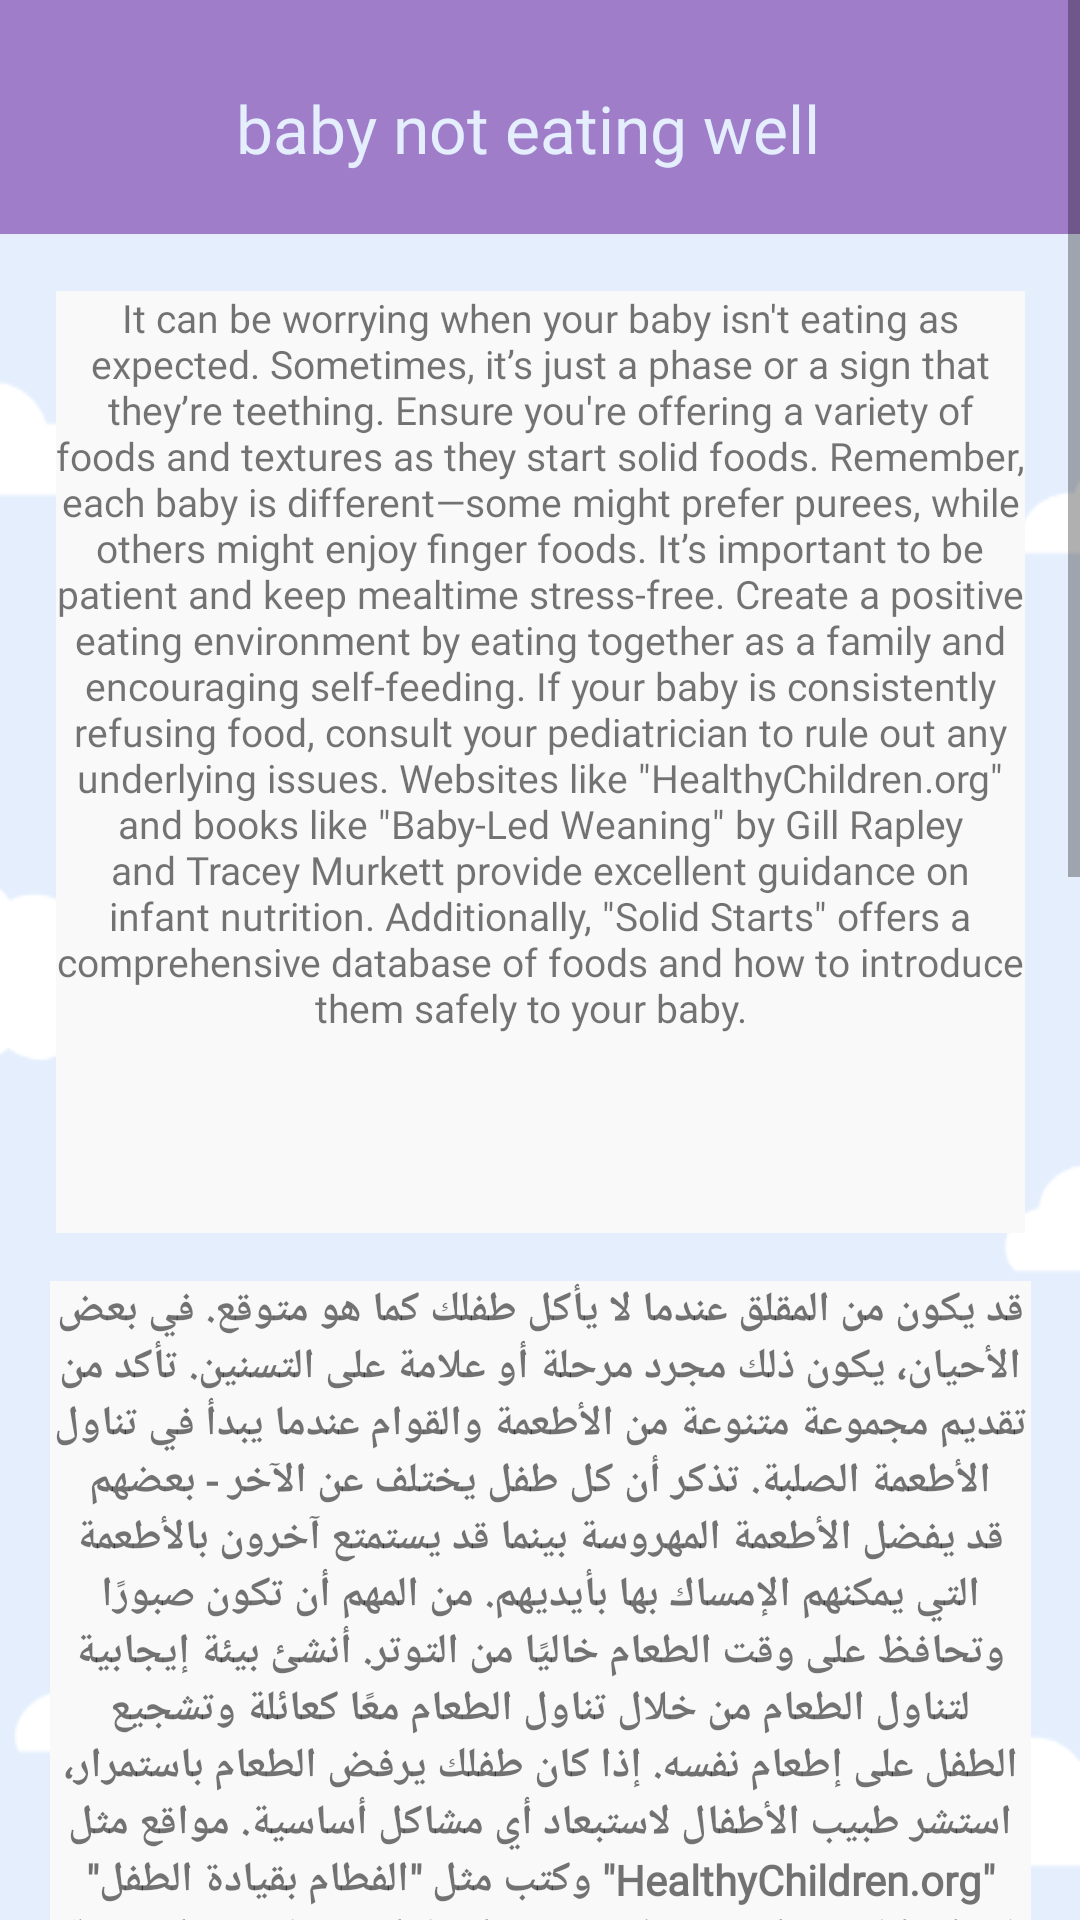

Here is an Android app screen rendered from its layout file. Give the layout XML and the strings, colors and styles it references.
<!-- AndroidManifest.xml: application theme Theme.Baby_cry_Identfication -->
<!-- res/layout/activity_baby_not_eating_well.xml -->
<?xml version="1.0" encoding="utf-8"?>
<ScrollView xmlns:android="http://schemas.android.com/apk/res/android"
    xmlns:app="http://schemas.android.com/apk/res-auto"
    xmlns:tools="http://schemas.android.com/tools"
    android:layout_width="match_parent"
    android:layout_height="match_parent"
    android:background="@drawable/img_9"
    android:fillViewport="true">

    <androidx.constraintlayout.widget.ConstraintLayout
        android:layout_width="match_parent"
        android:layout_height="wrap_content">

        <androidx.appcompat.widget.Toolbar
            android:id="@+id/toolbar3"
            android:layout_width="414dp"
            android:layout_height="78dp"
            android:layout_marginBottom="19dp"
            android:background="@color/Dark_purple"
            android:minHeight="?attr/actionBarSize"
            android:theme="?attr/actionBarTheme"
            app:layout_constraintBottom_toTopOf="@+id/textView27"
            app:layout_constraintEnd_toEndOf="parent"
            app:layout_constraintHorizontal_bias="0.0"
            app:layout_constraintStart_toStartOf="parent"
            app:layout_constraintTop_toTopOf="parent"
            app:layout_constraintVertical_bias="0.0" />

        <TextView
            android:id="@+id/textView18"
            android:layout_width="273dp"
            android:layout_height="56dp"
            android:layout_marginTop="28dp"
            android:fontFamily="@font/alfa_slab_one"
            android:text="baby not eating well"
            android:textAlignment="center"
            android:textColor="@color/light_blue"
            android:textSize="22dp"
            app:layout_constraintEnd_toEndOf="parent"
            app:layout_constraintHorizontal_bias="0.453"
            app:layout_constraintStart_toStartOf="parent"
            app:layout_constraintTop_toTopOf="parent" />

        <TextView
            android:id="@+id/textView27"
            android:layout_width="323dp"
            android:layout_height="314dp"
            android:layout_marginTop="19dp"
            android:background="#FAF9F9"
            android:fontFamily="@font/alata"
            android:text="It can be worrying when your baby isn't eating as expected. Sometimes, it’s just a phase or a sign that they’re teething. Ensure you're offering a variety of foods and textures as they start solid foods. Remember, each baby is different—some might prefer purees, while others might enjoy finger foods. It’s important to be patient and keep mealtime stress-free. Create a positive eating environment by eating together as a family and encouraging self-feeding. If your baby is consistently refusing food, consult your pediatrician to rule out any underlying issues. Websites like &quot;HealthyChildren.org&quot; and books like &quot;Baby-Led Weaning&quot; by Gill Rapley and Tracey Murkett provide excellent guidance on infant nutrition. Additionally, &quot;Solid Starts&quot; offers a comprehensive database of foods and how to introduce them safely to your baby.  "
            android:textAlignment="center"
            android:textSize="13dp"
            app:layout_constraintEnd_toEndOf="parent"
            app:layout_constraintStart_toStartOf="parent"
            app:layout_constraintTop_toBottomOf="@+id/toolbar3" />

        <TextView
            android:id="@+id/textView28"
            android:layout_width="327dp"
            android:layout_height="284dp"
            android:layout_marginTop="16dp"
            android:background="#FAF9F9"
            android:fontFamily="@font/acme"
            android:text="قد يكون من المقلق عندما لا يأكل طفلك كما هو متوقع. في بعض الأحيان، يكون ذلك مجرد مرحلة أو علامة على التسنين. تأكد من تقديم مجموعة متنوعة من الأطعمة والقوام عندما يبدأ في تناول الأطعمة الصلبة. تذكر أن كل طفل يختلف عن الآخر - بعضهم قد يفضل الأطعمة المهروسة بينما قد يستمتع آخرون بالأطعمة التي يمكنهم الإمساك بها بأيديهم. من المهم أن تكون صبورًا وتحافظ على وقت الطعام خاليًا من التوتر. أنشئ بيئة إيجابية لتناول الطعام من خلال تناول الطعام معًا كعائلة وتشجيع الطفل على إطعام نفسه. إذا كان طفلك يرفض الطعام باستمرار، استشر طبيب الأطفال لاستبعاد أي مشاكل أساسية. مواقع مثل &quot;HealthyChildren.org&quot; وكتب مثل &quot;الفطام بقيادة الطفل&quot; لجيل رابلي وتراسي موركيت توفر إرشادات ممتازة حول تغذية الرضع. بالإضافة إلى ذلك، &quot;Solid Starts&quot; يقدم قاعدة بيانات شاملة للأطعمة وكيفية تقديمها بأمان لطفلك.  "
            android:textAlignment="center"
            android:textSize="14dp"
            android:textStyle="bold"
            app:layout_constraintEnd_toEndOf="parent"
            app:layout_constraintStart_toStartOf="parent"
            app:layout_constraintTop_toBottomOf="@id/textView27" />

        <TextView
            android:id="@+id/textView30"
            android:layout_width="wrap_content"
            android:layout_height="wrap_content"
            android:layout_marginTop="20dp"
            android:fontFamily="@font/acme"
            android:text="Below are videos to help you explore more about this topic "
            android:textSize="12dp"
            app:layout_constraintEnd_toEndOf="parent"
            app:layout_constraintStart_toStartOf="parent"
            app:layout_constraintTop_toBottomOf="@id/textView28" />

        <WebView
            android:id="@+id/video1"
            android:layout_width="337dp"
            android:layout_height="200dp"
            android:layout_marginTop="18dp"
            app:layout_constraintEnd_toEndOf="parent"
            app:layout_constraintStart_toStartOf="parent"
            app:layout_constraintTop_toBottomOf="@id/textView30" />

        <WebView
            android:id="@+id/video2"
            android:layout_width="337dp"
            android:layout_height="200dp"
            android:layout_marginTop="18dp"

            app:layout_constraintEnd_toEndOf="parent"
            app:layout_constraintStart_toStartOf="parent"
            app:layout_constraintTop_toBottomOf="@id/video1" />

        <WebView
            android:id="@+id/video3"
            android:layout_width="337dp"
            android:layout_height="200dp"
            android:layout_marginTop="18dp"

            app:layout_constraintEnd_toEndOf="parent"
            app:layout_constraintStart_toStartOf="parent"
            app:layout_constraintTop_toBottomOf="@id/video2" />

    </androidx.constraintlayout.widget.ConstraintLayout>
</ScrollView>
<!-- resources referenced by this layout -->
<resources>
  <color name="Dark_purple">#A07DC9</color>
  <color name="light_blue">#E4EEFD</color>
  <!-- drawable img_9: png bitmap (drawable, 7247 bytes) -->
  <style name="Theme.Baby_cry_Identfication" parent="Base.Theme.Baby_cry_Identfication" />
  <style name="Base.Theme.Baby_cry_Identfication" parent="Theme.AppCompat.Light.NoActionBar">
          
          
      </style>
</resources>
